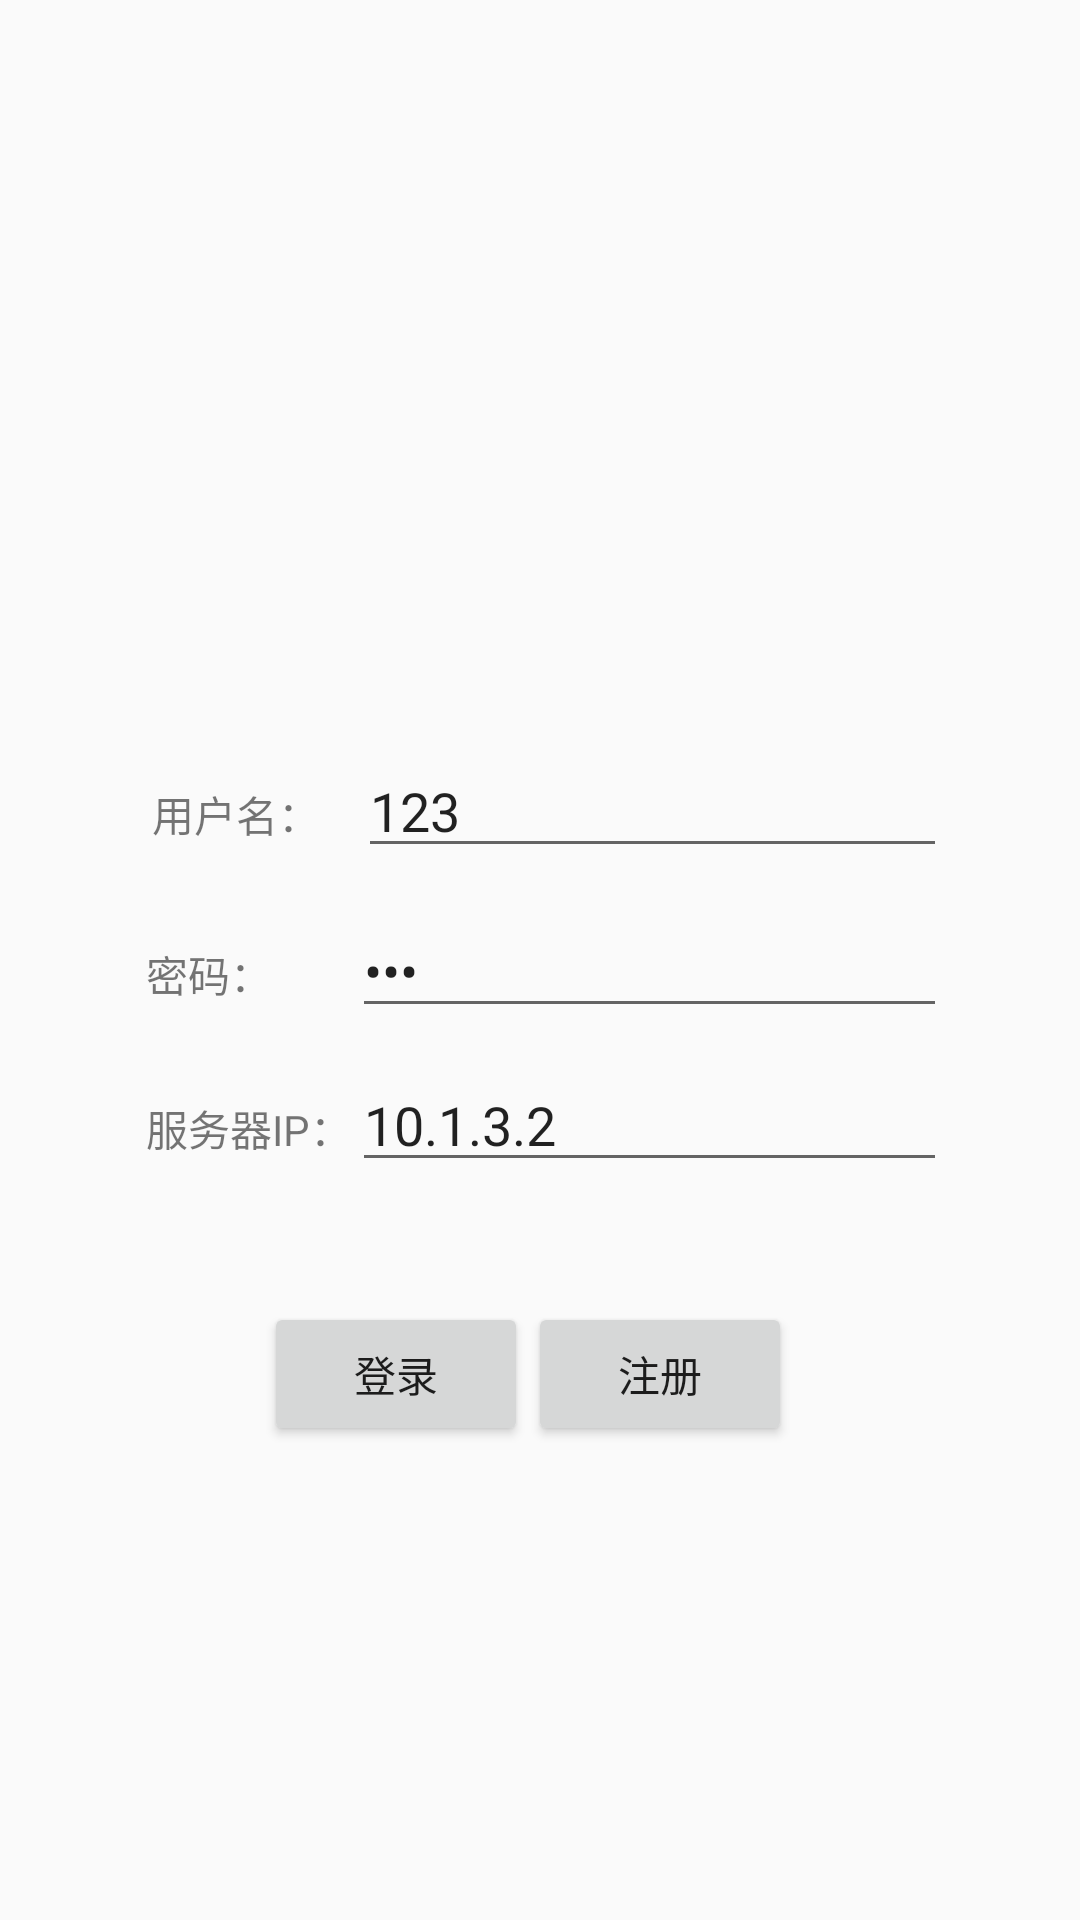

Layout XML and referenced resources for this Android screen:
<!-- AndroidManifest.xml: application theme AppTheme -->
<!-- res/layout/activity_login.xml -->
<?xml version="1.0" encoding="utf-8"?>
<android.support.constraint.ConstraintLayout xmlns:android="http://schemas.android.com/apk/res/android"
    xmlns:app="http://schemas.android.com/apk/res-auto"
    android:layout_width="match_parent"
    android:layout_height="match_parent">

    <TableLayout
        android:layout_width="273dp"
        android:layout_height="wrap_content"
        android:layout_marginBottom="16dp"
        android:layout_marginEnd="16dp"
        android:layout_marginStart="16dp"
        android:layout_marginTop="16dp"
        android:gravity="center_horizontal"
        app:layout_constraintBottom_toBottomOf="parent"
        app:layout_constraintLeft_toLeftOf="parent"
        app:layout_constraintRight_toRightOf="parent"
        app:layout_constraintTop_toTopOf="parent"
        android:id="@+id/tableLayout">

        <TableRow
            android:layout_width="wrap_content"
            android:layout_height="wrap_content"
            android:orientation="horizontal"
            android:padding="5dp">


            <TextView
                android:id="@+id/name"
                android:layout_width="wrap_content"
                android:layout_height="wrap_content"
                android:text="用户名："
                android:layout_margin="2dp" />

            <EditText
                android:id="@+id/UserText"
                android:layout_width="wrap_content"
                android:layout_height="wrap_content"
                android:ems="10"
                android:inputType="textPersonName"
                android:layout_margin="2dp"
                android:text="123" />
        </TableRow>

        <TableRow
            android:layout_width="wrap_content"
            android:layout_height="wrap_content"
            android:orientation="horizontal"
            android:padding="5dp">

            <TextView
                android:id="@+id/pass"
                android:layout_width="wrap_content"
                android:layout_height="wrap_content"
                android:text="密码：" />

            <EditText
                android:id="@+id/PassText"
                android:layout_width="wrap_content"
                android:layout_height="wrap_content"
                android:ems="10"
                android:inputType="textPassword"
                android:text="123" />
        </TableRow>

        <TableRow
            android:layout_width="wrap_content"
            android:layout_height="wrap_content"
            android:orientation="horizontal"
            android:padding="5dp">

            <TextView
                android:id="@+id/NetIP"
                android:layout_width="wrap_content"
                android:layout_height="wrap_content"
                android:text="服务器IP：" />

            <EditText
                android:id="@+id/IPText"
                android:layout_width="wrap_content"
                android:layout_height="wrap_content"
                android:ems="10"
                android:inputType="textPersonName"
                android:text="10.1.3.2" />
        </TableRow>
    </TableLayout>

    <TableLayout
        android:layout_width="wrap_content"
        android:layout_height="wrap_content"
        android:layout_marginEnd="24dp"
        app:layout_constraintRight_toRightOf="parent"
        android:layout_marginStart="16dp"
        app:layout_constraintLeft_toLeftOf="parent"
        app:layout_constraintTop_toBottomOf="@+id/tableLayout"
        app:layout_constraintBottom_toBottomOf="parent"
        android:layout_marginBottom="16dp"
        app:layout_constraintVertical_bias="0.16000003">

        <TableRow android:padding="10dp">

            <Button
                android:text="登录"
                android:layout_width="wrap_content"
                android:layout_height="wrap_content"
                android:id="@+id/Login" />

            <Button
                android:text="注册"
                android:layout_width="wrap_content"
                android:layout_height="wrap_content"
                android:id="@+id/LoginRegister" />
        </TableRow>
    </TableLayout>
</android.support.constraint.ConstraintLayout>
<!-- resources referenced by this layout -->
<resources>
  <style name="AppTheme" parent="Theme.AppCompat.Light.NoActionBar">
          
          <item name="colorPrimary">@color/colorPrimary</item>
          <item name="colorPrimaryDark">@color/colorPrimaryDark</item>
          <item name="colorAccent">@color/colorAccent</item>
      </style>
  <color name="colorPrimary">#3F51B5</color>
  <color name="colorPrimaryDark">#303F9F</color>
  <color name="colorAccent">#FF4081</color>
</resources>
